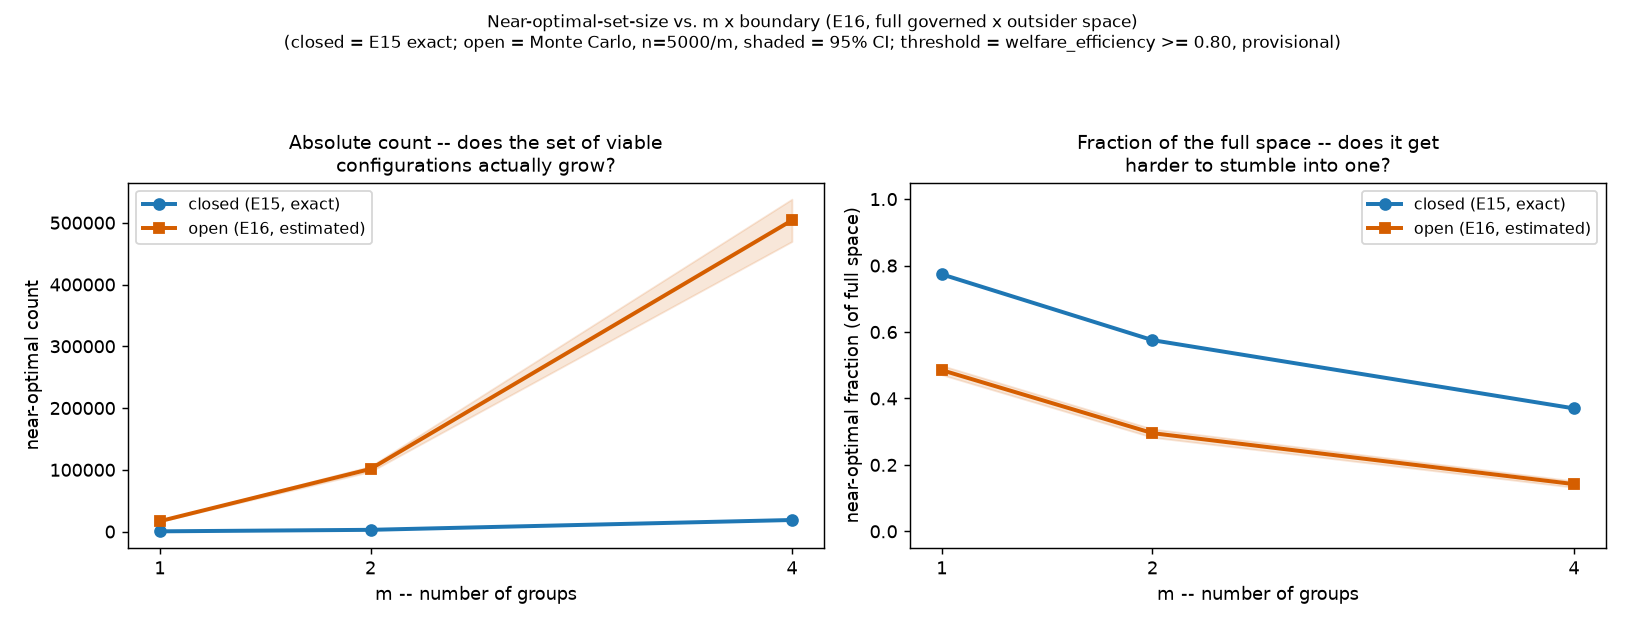

The data file committed next to this chart (first rows):
m, boundary, configs_tested, near_optimal_count, near_optimal_fraction, count_ci_low, count_ci_high, fraction_ci_low, fraction_ci_high, estimated
1, closed, 495, 383, 0.7737, 383, 383, 0.7737, 0.7737, False
1, open, 34650, 16812, 0.4852, 16332, 17292, 0.4713, 0.4991, True
2, closed, 4900, 2820, 0.5755, 2820, 2820, 0.5755, 0.5755, False
2, open, 343000, 101391, 0.2956, 97052, 105729, 0.283, 0.3082, True
4, closed, 50625, 18737, 0.3701, 18737, 18737, 0.3701, 0.3701, False
4, open, 3543750, 503921, 0.1422, 469615, 538228, 0.1325, 0.1519, True
